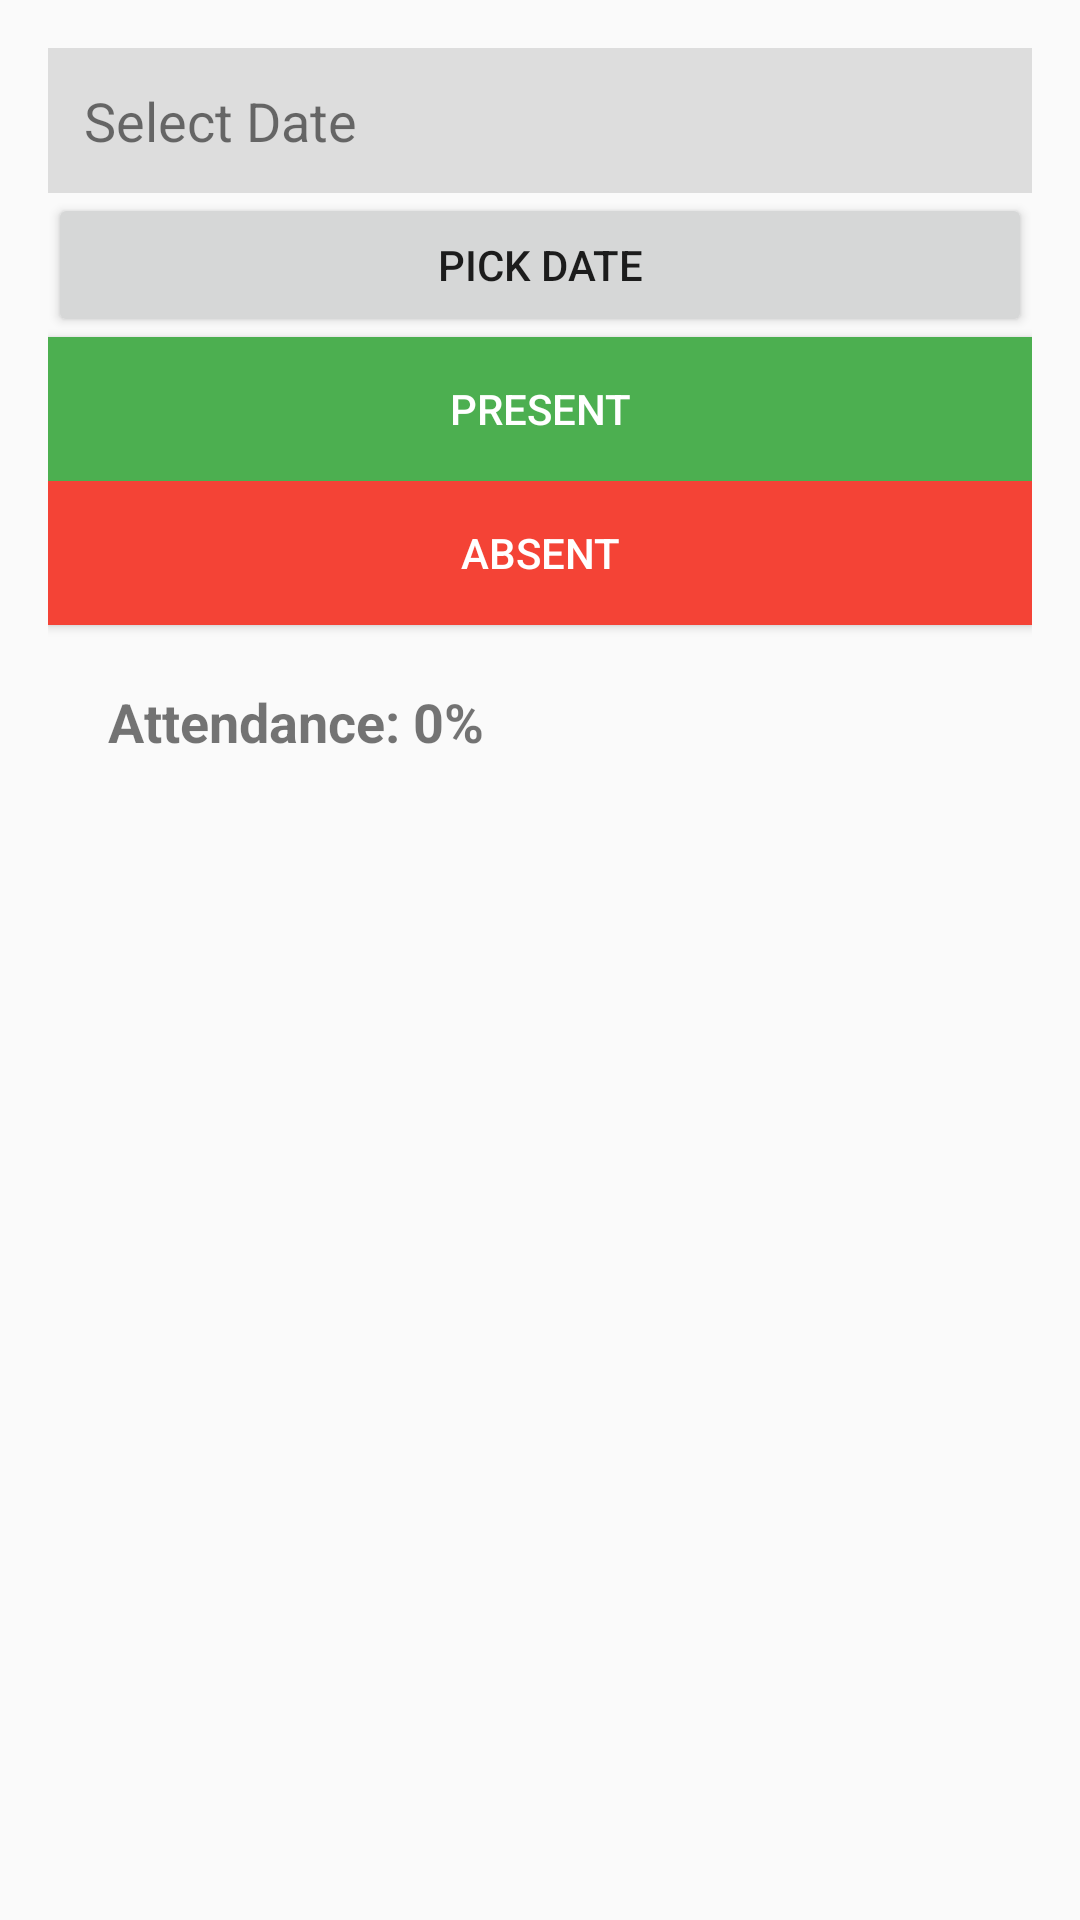

This screen was rendered from an Android layout file. Write that file and the resources it references.
<!-- AndroidManifest.xml: application theme Theme.StudentCompanion -->
<!-- res/layout/activity_attendance.xml -->
<?xml version="1.0" encoding="utf-8"?>
<LinearLayout xmlns:android="http://schemas.android.com/apk/res/android"
    android:orientation="vertical"
    android:padding="16dp"
    android:layout_width="match_parent"
    android:layout_height="match_parent">

    <TextView
        android:id="@+id/dateView"
        android:text="Select Date"
        android:textSize="18sp"
        android:padding="12dp"
        android:background="#DDDDDD"
        android:layout_width="match_parent"
        android:layout_height="wrap_content"/>

    <Button
        android:id="@+id/pickDate"
        android:text="Pick Date"
        android:layout_width="match_parent"
        android:layout_height="wrap_content"/>

    <Button
        android:id="@+id/presentBtn"
        android:text="Present"
        android:background="#4CAF50"
        android:textColor="#FFFFFF"
        android:layout_width="match_parent"
        android:layout_height="wrap_content"/>

    <Button
        android:id="@+id/absentBtn"
        android:text="Absent"
        android:background="#F44336"
        android:textColor="#FFFFFF"
        android:layout_width="match_parent"
        android:layout_height="wrap_content"/>

    <TextView
        android:id="@+id/percentView"
        android:text="Attendance: 0%"
        android:textSize="18sp"
        android:textStyle="bold"
        android:padding="20dp"
        android:layout_width="match_parent"
        android:layout_height="wrap_content"/>

</LinearLayout>
<!-- resources referenced by this layout -->
<resources>
  <style name="Theme.StudentCompanion" parent="Theme.AppCompat.Light.DarkActionBar">
          <item name="colorPrimary">#000000</item>
          <item name="colorPrimaryDark">#000000</item>
          <item name="colorAccent">#FF4081</item>
      </style>
</resources>
